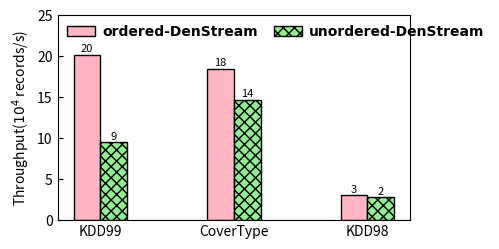

Source code (Python):
import matplotlib.pyplot as plt

dir = '../../Data/Scalability/DenStream/'
font = {'family': 'Times New Roman',
        'weight': 'bold',
        'size': 10,
        }

datasets = ['KDD99', 'CoverType', 'KDD98']

ordered_DenStream = [20.10, 18.42, 3.11]
unordered_Denstream = [9.51, 14.62, 2.81]

pos = list(range(len(ordered_DenStream)))
width = 0.2

plt.rcParams['xtick.direction'] = 'in'
plt.rcParams['ytick.direction'] = 'in'
fig, ax = plt.subplots(figsize=(4.3, 2.5))
plt.subplots_adjust(
    left=0.13,
    bottom=0.13,
    right=0.95,
    top=0.95,
    wspace=0.00,
    hspace=0.00)

rects1 = plt.bar(pos, ordered_DenStream, width, color='lightpink', label="ordered-DenStream", edgecolor='black')

rects2 = plt.bar([p + width for p in pos], unordered_Denstream, width, color='lightgreen', label="unordered-DenStream", hatch='xxx', edgecolor='black')

plt.ylabel('Throughput(' + r'${10^4}$' + ' records/s)', size=10, weight='medium')
ax.set_xticks([p + 0.5 * width for p in pos])
ax.set_xticklabels(datasets)
plt.ylim(0, 25)

def autolabel(rects, loc, angle):
    for rect in rects:
        h = rect.get_height()
        ax.text(rect.get_x()+rect.get_width()/2.+loc, 1.01*h, '%d'%int(h),
                ha='center', va='bottom', fontsize=8, rotation=angle)

autolabel(rects1, 0, 0)
autolabel(rects2, 0, 0)
plt.legend(loc="upper left", prop=font, frameon=False, labelspacing=0.2, ncol=3, borderaxespad=0.3, columnspacing=1.2, handletextpad=0.5)
plt.show()
# plt.savefig(dir + "DenStream-p=32-Throughput.pdf")
